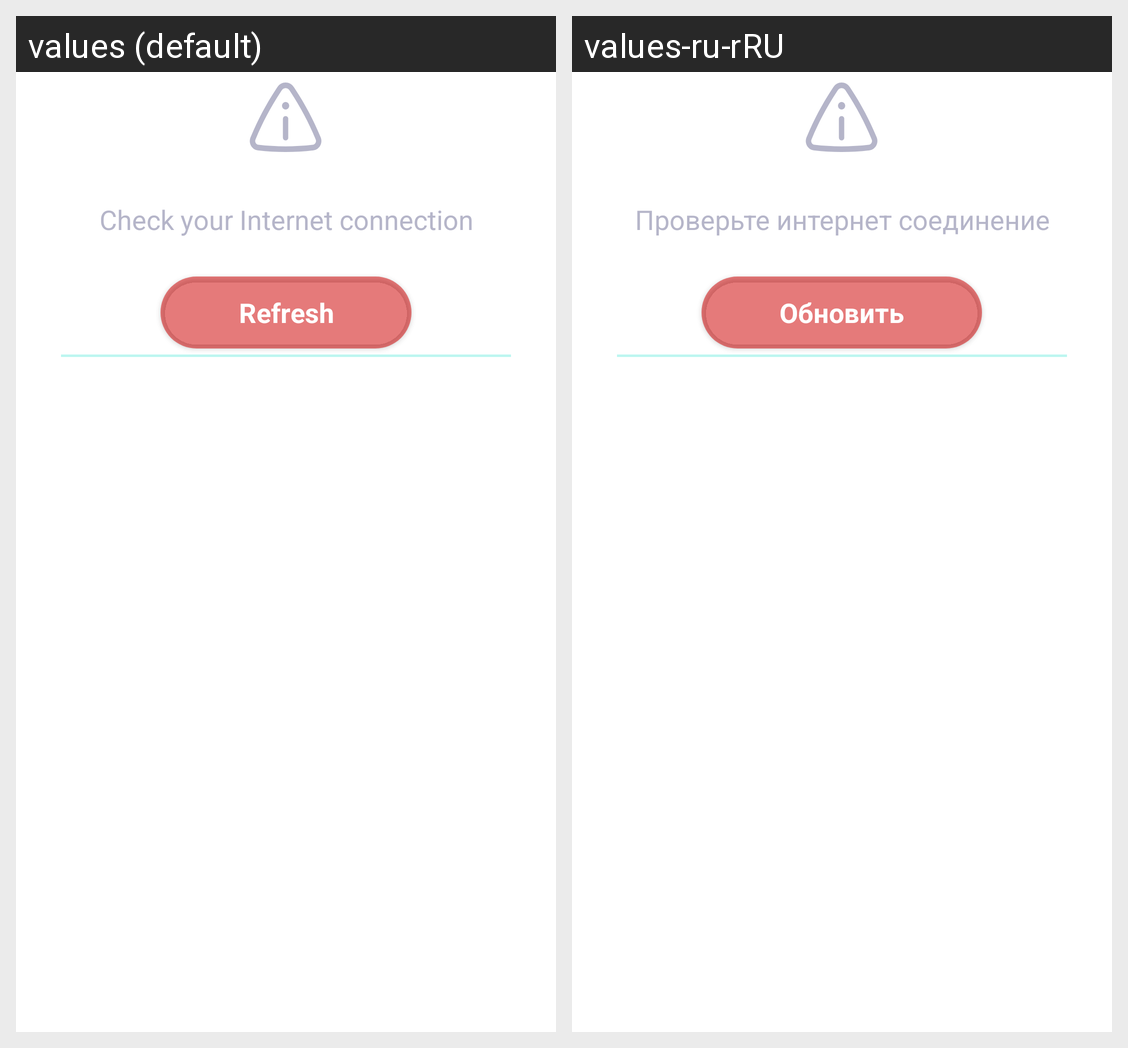

The Android screen above is rendered under two locales of the same app. Produce the string resources it draws, with the default and per-locale values.
Android screen res/layout/search_load_state_layout.xml rendered under 2 locales, left to right: values (default), values-ru-rRU. Device: Nexus 5 (rendered at 1080×1920; each locale shown at half size, 540×960, under a caption strip naming it); theme Theme.Movies.
Strings drawn on this screen, with the default value and each locale's value (text and hints the layout hard-codes, and strings that could not be matched under every locale, appear in the picture but are not listed):

check_internet_connection
  values: Check your Internet connection
  values-ru-rRU: Проверьте интернет соединение

refresh
  values: Refresh
  values-ru-rRU: Обновить
